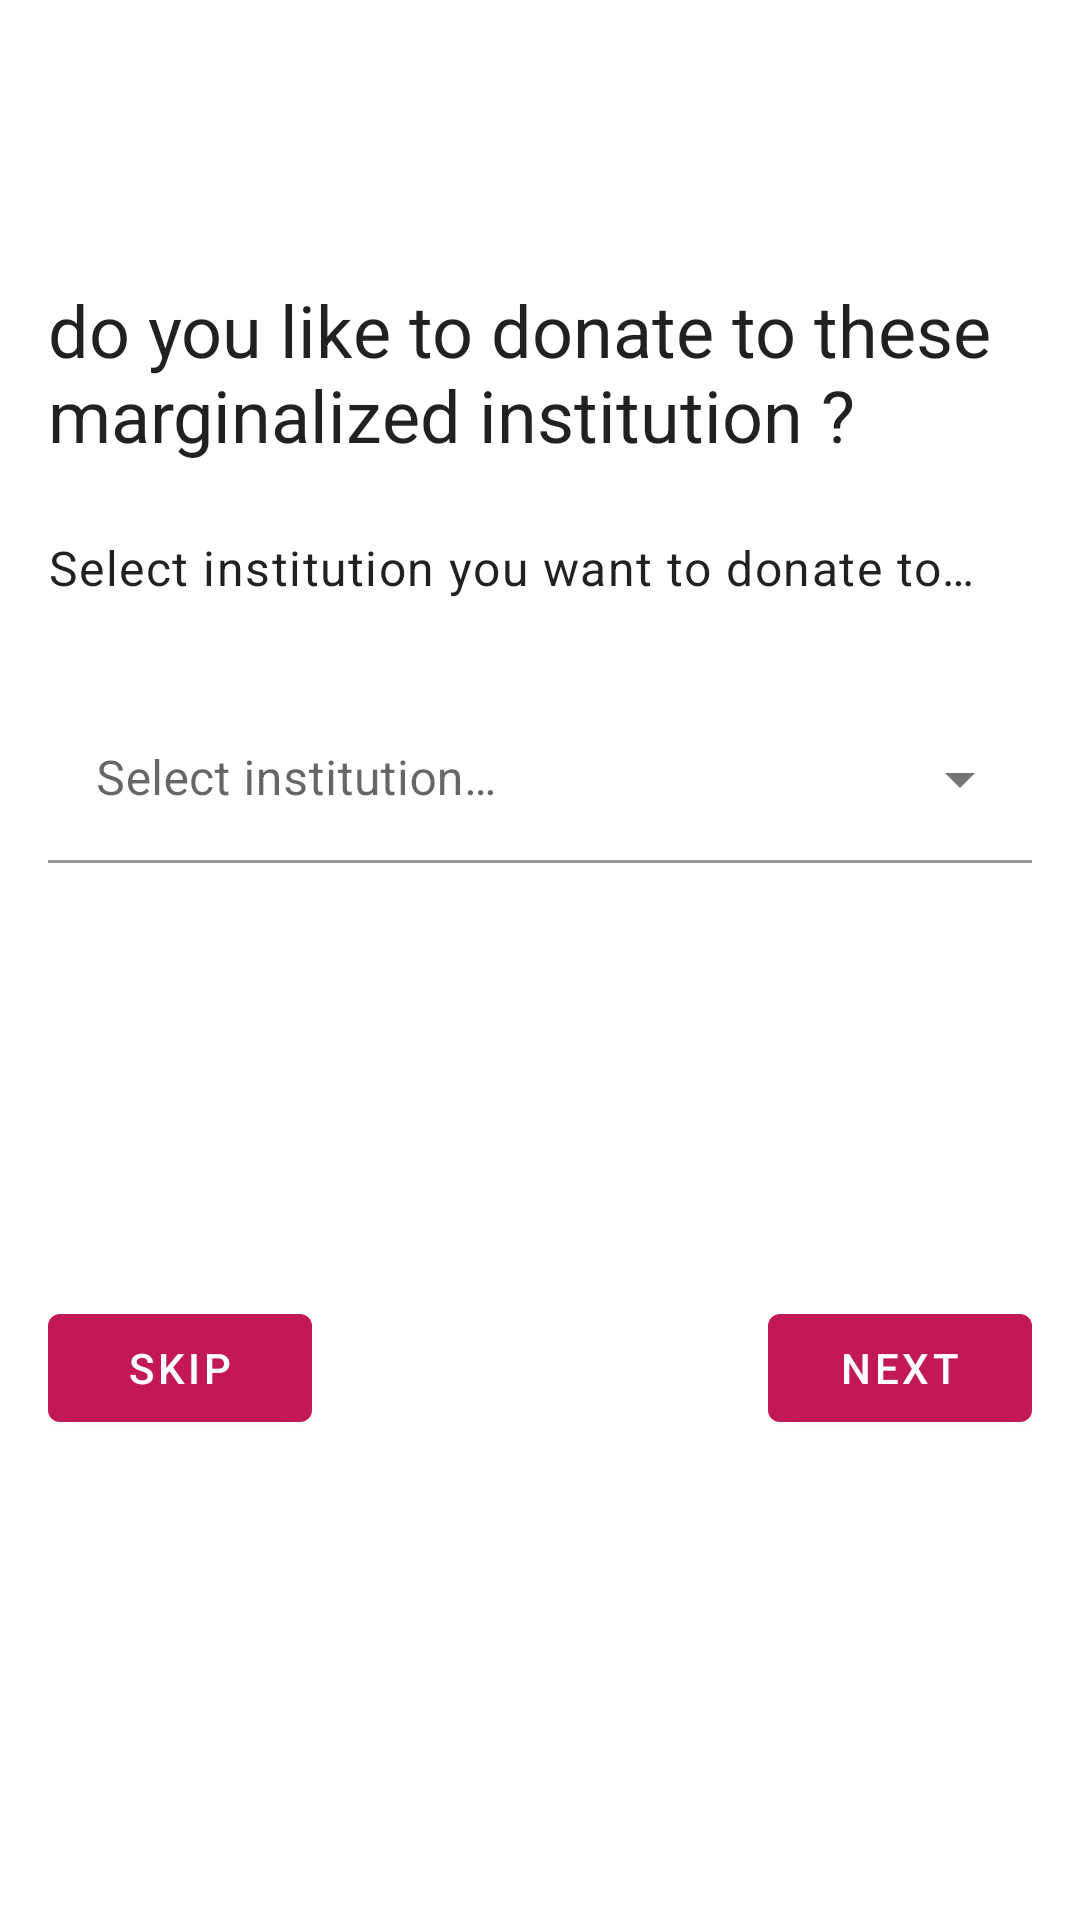

Produce the Android XML layout that renders to this screen, including the resource entries it uses.
<!-- AndroidManifest.xml: application theme Theme.ShareEasy -->
<!-- res/layout/fragment_institution.xml -->
<?xml version="1.0" encoding="utf-8"?>
<androidx.constraintlayout.widget.ConstraintLayout xmlns:android="http://schemas.android.com/apk/res/android"
    xmlns:app="http://schemas.android.com/apk/res-auto"
    xmlns:tools="http://schemas.android.com/tools"
    android:layout_width="match_parent"
    android:layout_height="match_parent"
    android:padding="16dp"
    tools:context=".ui.gethelp.InstitutionFragment">

    <TextView
        android:id="@+id/textView"
        android:layout_width="wrap_content"
        android:layout_height="wrap_content"
        android:text="@string/institution_quiz_prompt"
        android:textAppearance="?attr/textAppearanceHeadline5"
        app:layout_constraintBottom_toTopOf="@+id/institution_dropdown_layout"
        app:layout_constraintStart_toStartOf="parent"
        app:layout_constraintTop_toTopOf="parent" />


    <TextView
        android:id="@+id/textView2"
        android:layout_width="wrap_content"
        android:layout_height="wrap_content"
        android:layout_marginTop="24dp"
        android:text="@string/institution_spinner_prompt"
        android:textAppearance="?attr/textAppearanceBody1"
        app:layout_constraintBottom_toTopOf="@+id/institution_dropdown_layout"
        app:layout_constraintStart_toStartOf="parent"
        app:layout_constraintTop_toBottomOf="@id/textView" />

    <com.google.android.material.textfield.TextInputLayout
        android:id="@+id/institution_dropdown_layout"
        style="@style/Widget.MaterialComponents.TextInputLayout.FilledBox.ExposedDropdownMenu"
        android:layout_width="match_parent"
        android:layout_height="wrap_content"
        android:layout_marginTop="32dp"
        android:background="@android:color/white"
        android:hint="@string/select_institution_text"
        app:layout_constraintEnd_toEndOf="parent"
        app:layout_constraintStart_toStartOf="parent"
        app:layout_constraintTop_toBottomOf="@id/textView2">

        <AutoCompleteTextView
            android:id="@+id/institution_atv"
            android:layout_width="match_parent"
            android:layout_height="wrap_content"
            android:background="@android:color/white" />
    </com.google.android.material.textfield.TextInputLayout>

    <com.google.android.material.button.MaterialButton
        android:id="@+id/skip_button"
        android:layout_width="wrap_content"
        android:layout_height="wrap_content"
        android:text="@string/skip_text"
        app:layout_constraintBottom_toBottomOf="parent"
        app:layout_constraintStart_toStartOf="parent"
        app:layout_constraintTop_toBottomOf="@+id/institution_dropdown_layout" />

    <com.google.android.material.button.MaterialButton
        android:id="@+id/next_button"
        android:layout_width="wrap_content"
        android:layout_height="wrap_content"
        android:text="@string/next_text"
        app:cornerRadius="4dp"
        app:layout_constraintBottom_toBottomOf="parent"
        app:layout_constraintEnd_toEndOf="parent"
        app:layout_constraintTop_toBottomOf="@+id/institution_dropdown_layout" />



</androidx.constraintlayout.widget.ConstraintLayout>
<!-- resources referenced by this layout -->
<resources>
  <string name="institution_quiz_prompt">do you like to donate to these marginalized institution ?</string>
  <string name="institution_spinner_prompt">Select institution you want to donate to…</string>
  <string name="next_text">Next</string>
  <string name="select_institution_text">Select institution…</string>
  <string name="skip_text">Skip</string>
  <style name="Theme.ShareEasy" parent="Theme.MaterialComponents.DayNight.DarkActionBar">
          
          <item name="colorPrimary">@color/purple_500</item>
          <item name="colorPrimaryVariant">@color/purple_700</item>
          <item name="colorOnPrimary">@color/white</item>
          
          <item name="colorSecondary">@color/teal_200</item>
          <item name="colorSecondaryVariant">@color/teal_700</item>
          <item name="colorOnSecondary">@color/black</item>
          
          <item name="android:statusBarColor" tools:targetApi="l">?attr/colorPrimaryVariant</item>
          
      </style>
  <color name="purple_500">#c21858</color>
  <color name="purple_700">#e91e63</color>
  <color name="white">#FFFFFFFF</color>
  <color name="teal_200">#FF03DAC5</color>
  <color name="teal_700">#FF018786</color>
  <color name="black">#FF000000</color>
</resources>
